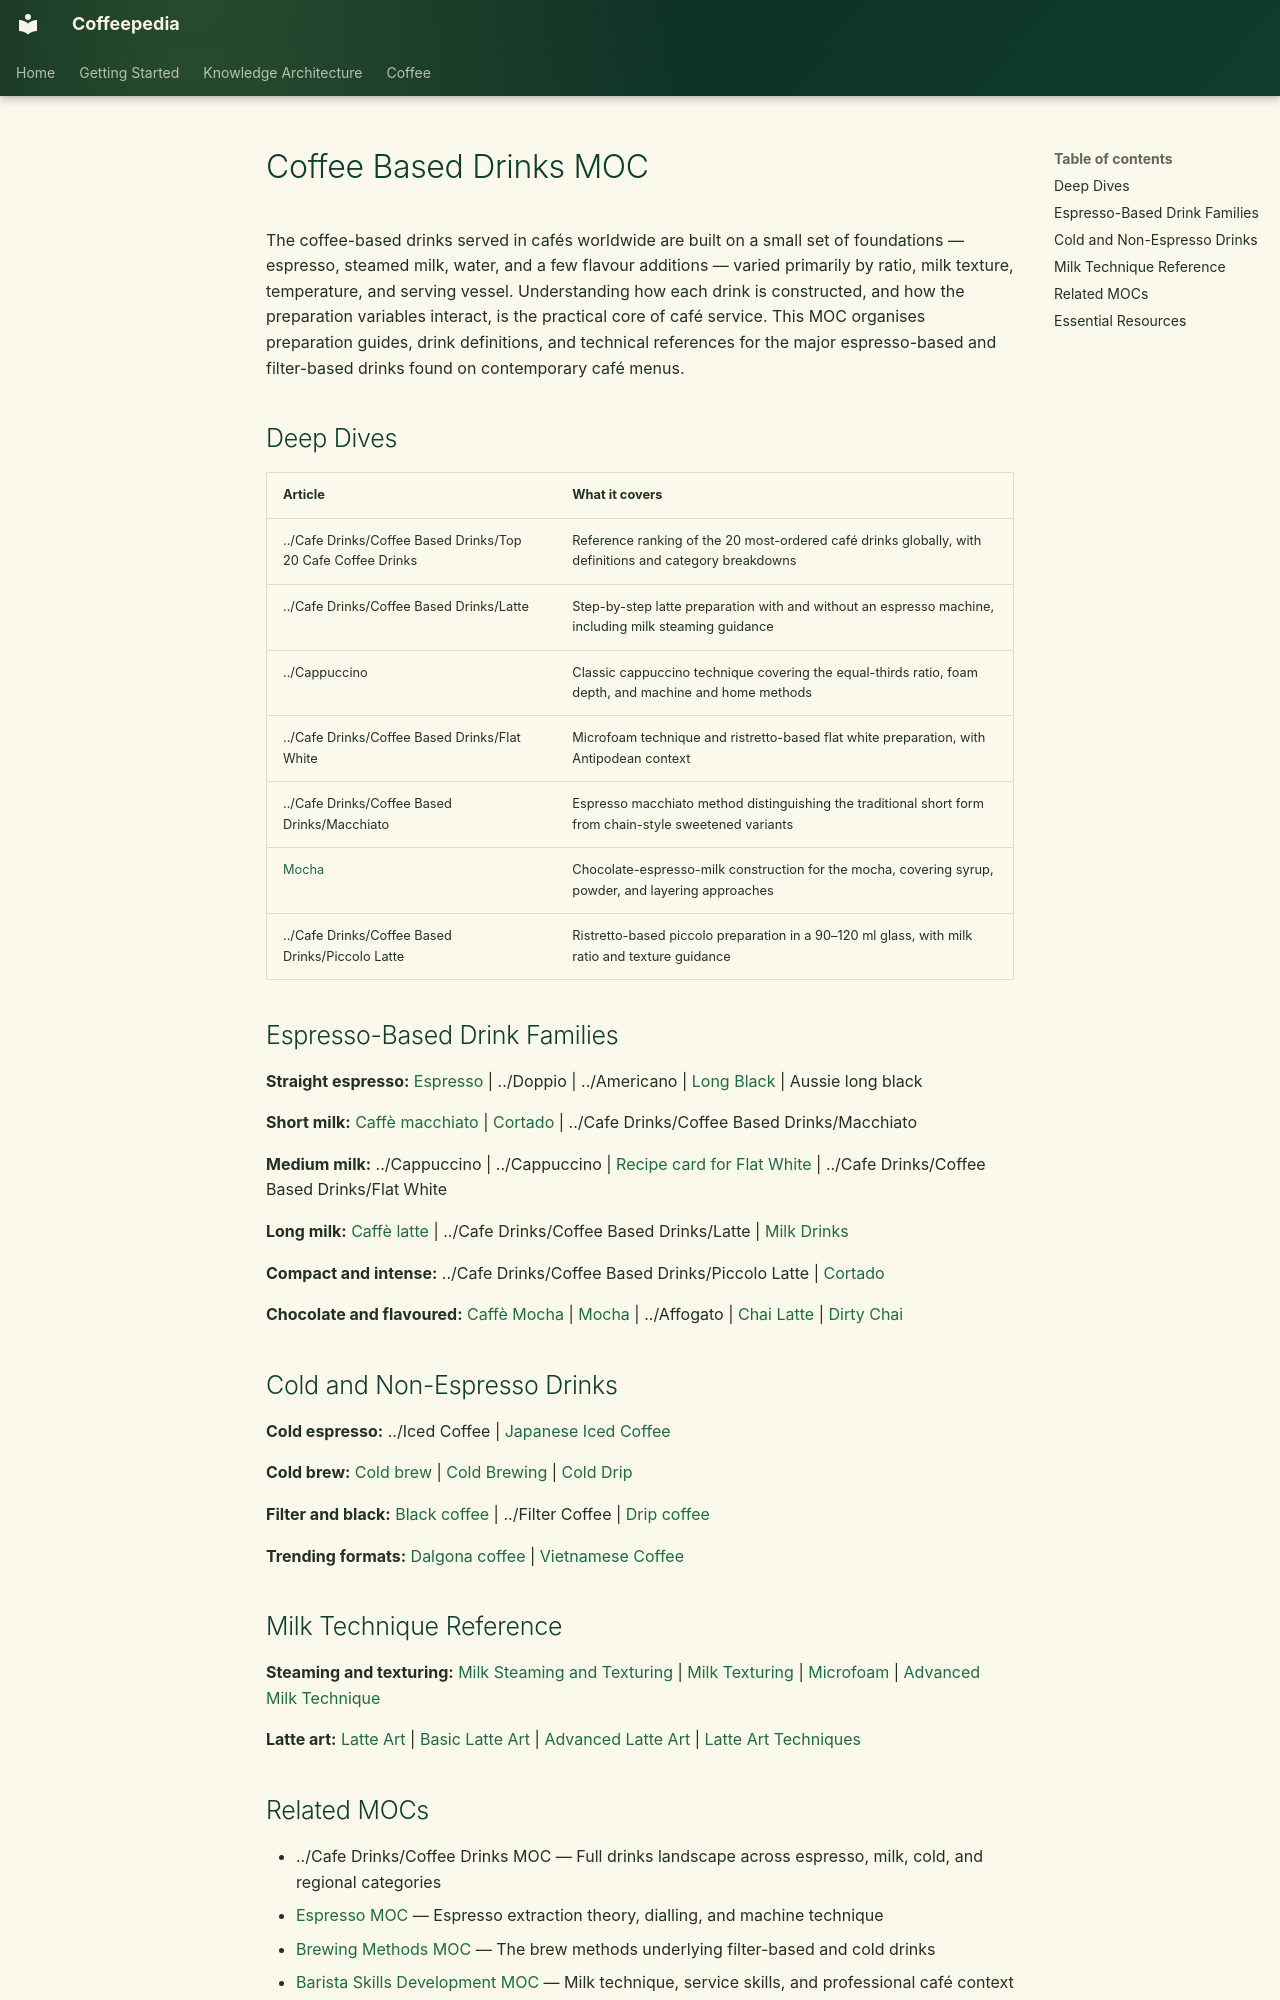

repository: Vauldt/all-about-coffee · page: coffee/maps-of-content/coffee-based-drinks-moc/index.html · generator: mkdocs

---
tags: [coffee/drinks, coffee/brewing/espresso]
aliases: [Coffee Based Drinks MOC, Café Drink Preparation MOC, Espresso Drinks Guide MOC]
created: 2026-04-27
updated: 2026-05-11
---

# Coffee Based Drinks MOC

The coffee-based drinks served in cafés worldwide are built on a small set of foundations — espresso, steamed milk, water, and a few flavour additions — varied primarily by ratio, milk texture, temperature, and serving vessel. Understanding how each drink is constructed, and how the preparation variables interact, is the practical core of café service. This MOC organises preparation guides, drink definitions, and technical references for the major espresso-based and filter-based drinks found on contemporary café menus.

## Deep Dives

| Article | What it covers |
| :--- | :--- |
| ../Cafe Drinks/Coffee Based Drinks/Top 20 Cafe Coffee Drinks | Reference ranking of the 20 most-ordered café drinks globally, with definitions and category breakdowns |
| ../Cafe Drinks/Coffee Based Drinks/Latte | Step-by-step latte preparation with and without an espresso machine, including milk steaming guidance |
| ../Cappuccino | Classic cappuccino technique covering the equal-thirds ratio, foam depth, and machine and home methods |
| ../Cafe Drinks/Coffee Based Drinks/Flat White | Microfoam technique and ristretto-based flat white preparation, with Antipodean context |
| ../Cafe Drinks/Coffee Based Drinks/Macchiato | Espresso macchiato method distinguishing the traditional short form from chain-style sweetened variants |
| [Mocha](../coffee-brewing-espresso/mocha.md) | Chocolate-espresso-milk construction for the mocha, covering syrup, powder, and layering approaches |
| ../Cafe Drinks/Coffee Based Drinks/Piccolo Latte | Ristretto-based piccolo preparation in a 90–120 ml glass, with milk ratio and texture guidance |

## Espresso-Based Drink Families

**Straight espresso:** [Espresso](../coffee-brewing-espresso/espresso.md) | ../Doppio | ../Americano | [Long Black](../coffee-brewing-espresso/long-black.md) | Aussie long black

**Short milk:** [Caffè macchiato](../coffee-drinks/caffe-macchiato.md) | [Cortado](../coffee-brewing/cortado.md) | ../Cafe Drinks/Coffee Based Drinks/Macchiato

**Medium milk:** ../Cappuccino | ../Cappuccino | [Recipe card for Flat White](../coffee-drinks/recipe-card-for-flat-white.md) | ../Cafe Drinks/Coffee Based Drinks/Flat White

**Long milk:** [Caffè latte](../coffee-drinks/caffe-latte.md) | ../Cafe Drinks/Coffee Based Drinks/Latte | [Milk Drinks](../coffee-brewing-espresso/milk-drinks.md)

**Compact and intense:** ../Cafe Drinks/Coffee Based Drinks/Piccolo Latte | [Cortado](../coffee-brewing/cortado.md)

**Chocolate and flavoured:** [Caffè Mocha](caffe-mocha.md) | [Mocha](../coffee-brewing-espresso/mocha.md) | ../Affogato | [Chai Latte](../coffee-drinks/chai-latte.md) | [Dirty Chai](../coffee-beverages/dirty-chai.md)

## Cold and Non-Espresso Drinks

**Cold espresso:** ../Iced Coffee | [Japanese Iced Coffee](../coffee-brewing/japanese-iced-coffee.md)

**Cold brew:** [Cold brew](../coffee-brewing/cold-brew.md) | [Cold Brewing](../coffee-brewing/cold-brewing.md) | [Cold Drip](../coffee-brewing/cold-drip.md)

**Filter and black:** [Black coffee](../cafe-drinks/black-coffee.md) | ../Filter Coffee | [Drip coffee](../coffee-brewing/drip-coffee.md)

**Trending formats:** [Dalgona coffee](../coffee-brewing/dalgona-coffee.md) | [Vietnamese Coffee](../coffee-brewing/vietnamese-coffee.md)

## Milk Technique Reference

**Steaming and texturing:** [Milk Steaming and Texturing](../coffee-brewing-espresso/milk-steaming-and-texturing.md) | [Milk Texturing](../coffee-brewing/milk-texturing.md) | [Microfoam](../brewing/coffee-brewing-espresso/microfoam.md) | [Advanced Milk Technique](../barista/barista-level-1-skills/advanced-milk-technique.md)

**Latte art:** [Latte Art](../coffee-brewing-espresso/latte-art.md) | [Basic Latte Art](../barista/basic-latte-art.md) | [Advanced Latte Art](../cafe-drinks/advanced-latte-art.md) | [Latte Art Techniques](../coffee/latte-art-techniques.md)
